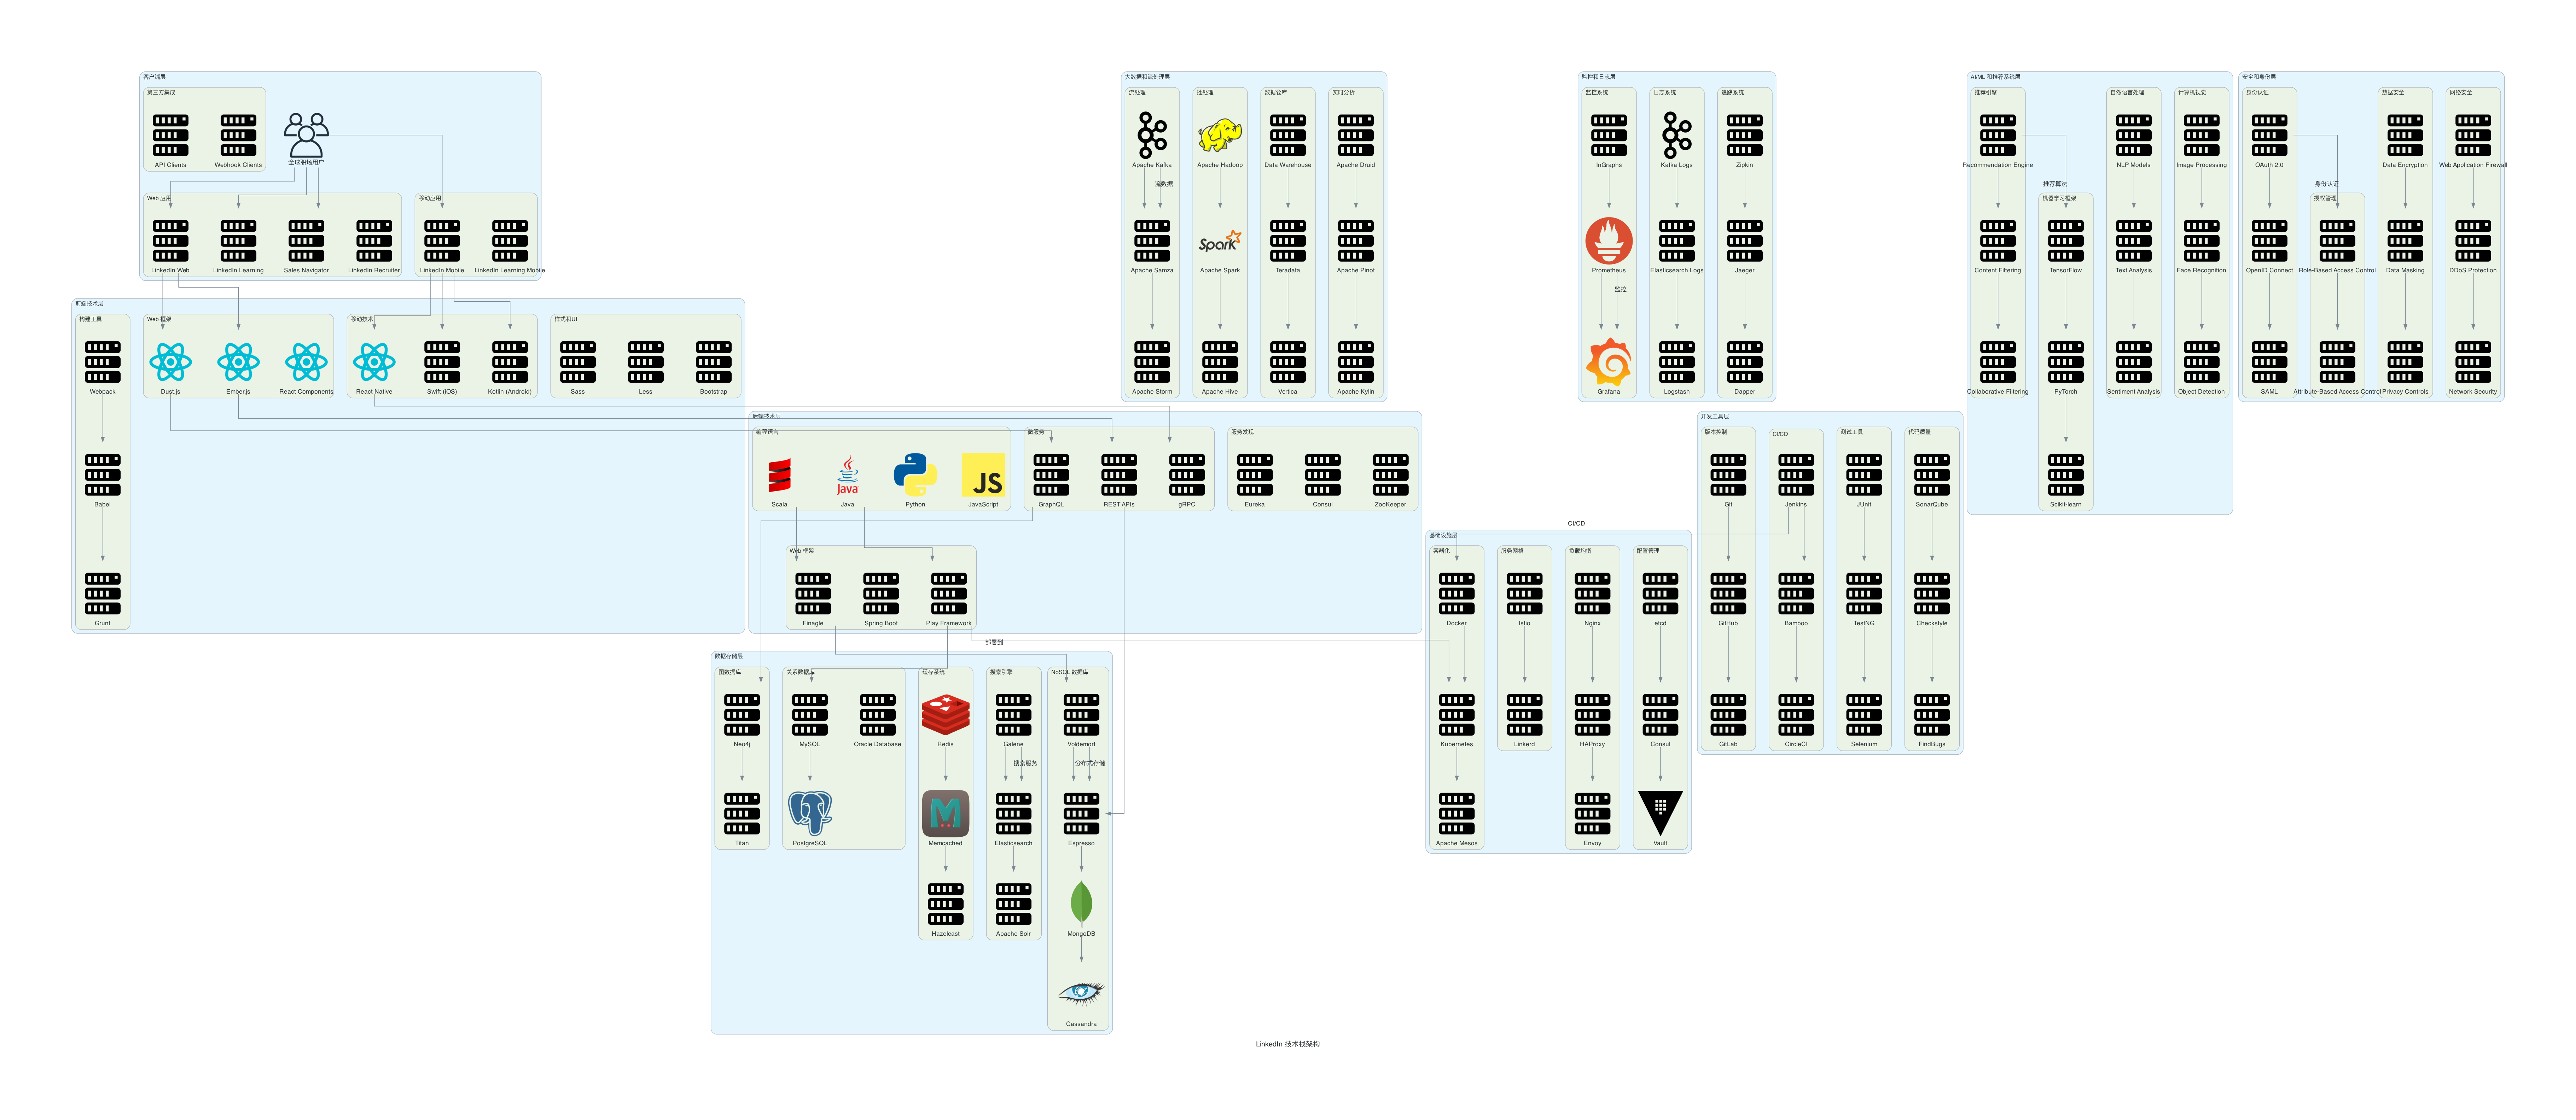

This chart was generated by the following Python code:
from diagrams import Diagram, Cluster, Edge
from diagrams.onprem.compute import Server
from diagrams.onprem.client import Users, User
from diagrams.onprem.network import Internet
from diagrams.onprem.database import PostgreSQL, MongoDB, Cassandra
from diagrams.onprem.storage import Ceph
from diagrams.onprem.queue import Kafka
from diagrams.onprem.monitoring import Prometheus, Grafana
from diagrams.onprem.security import Vault
from diagrams.onprem.analytics import Spark, Hadoop, Superset
from diagrams.onprem.workflow import Airflow
from diagrams.onprem.inmemory import Redis, Memcached
from diagrams.generic.compute import Rack
from diagrams.generic.database import SQL
from diagrams.generic.network import Router, Firewall
from diagrams.generic.storage import Storage
from diagrams.programming.language import Python, JavaScript, Java, Scala
from diagrams.programming.framework import React, Django
from diagrams.aws.compute import EC2, Lambda
from diagrams.aws.database import RDS, Dynamodb
from diagrams.aws.storage import S3
from diagrams.aws.network import CloudFront, Route53, ELB
from diagrams.aws.analytics import Kinesis, Glue, EMR
from diagrams.aws.management import Cloudwatch
from diagrams.gcp.compute import ComputeEngine
from diagrams.gcp.database import Bigtable
from diagrams.gcp.storage import GCS


def create_linkedin_tech_stack_diagram(filename: str, outformat: str) -> None:
    with Diagram("LinkedIn 技术栈架构", filename=filename, show=False, outformat=outformat, direction="TB"):
        
        # 客户端层
        with Cluster("客户端层"):
            users = Users("全球职场用户")
            
            with Cluster("Web 应用"):
                linkedin_web = Server("LinkedIn Web")
                linkedin_learning = Server("LinkedIn Learning")
                linkedin_sales_navigator = Server("Sales Navigator")
                linkedin_recruiter = Server("LinkedIn Recruiter")
                
            with Cluster("移动应用"):
                linkedin_mobile = Server("LinkedIn Mobile")
                linkedin_learning_mobile = Server("LinkedIn Learning Mobile")
                
            with Cluster("第三方集成"):
                api_clients = Server("API Clients")
                webhook_clients = Server("Webhook Clients")

        # 前端技术层
        with Cluster("前端技术层"):
            with Cluster("Web 框架"):
                ember_js = React("Ember.js")
                dust_js = React("Dust.js")
                react_components = React("React Components")
                
            with Cluster("移动技术"):
                react_native = React("React Native")
                swift_ios = Server("Swift (iOS)")
                kotlin_android = Server("Kotlin (Android)")
                
            with Cluster("构建工具"):
                webpack = Server("Webpack")
                babel = Server("Babel")
                grunt = Server("Grunt")
                
            with Cluster("样式和UI"):
                sass = Server("Sass")
                less = Server("Less")
                bootstrap = Server("Bootstrap")

        # 后端技术层
        with Cluster("后端技术层"):
            with Cluster("编程语言"):
                java = Java("Java")
                scala = Scala("Scala")
                python = Python("Python")
                javascript = JavaScript("JavaScript")
                
            with Cluster("Web 框架"):
                play_framework = Server("Play Framework")
                spring_boot = Server("Spring Boot")
                finagle = Server("Finagle")
                
            with Cluster("微服务"):
                rest_apis = Server("REST APIs")
                graphql = Server("GraphQL")
                grpc = Server("gRPC")
                
            with Cluster("服务发现"):
                eureka = Server("Eureka")
                consul = Server("Consul")
                zookeeper = Server("ZooKeeper")

        # 数据存储层
        with Cluster("数据存储层"):
            with Cluster("关系数据库"):
                mysql = Server("MySQL")
                postgresql = PostgreSQL("PostgreSQL")
                oracle_db = Server("Oracle Database")
                
            with Cluster("NoSQL 数据库"):
                voldemort = Server("Voldemort")
                espresso = Server("Espresso")
                mongodb = MongoDB("MongoDB")
                cassandra = Cassandra("Cassandra")
                
            with Cluster("图数据库"):
                neo4j = Server("Neo4j")
                titan = Server("Titan")
                
            with Cluster("缓存系统"):
                redis = Redis("Redis")
                memcached = Memcached("Memcached")
                hazelcast = Server("Hazelcast")
                
            with Cluster("搜索引擎"):
                galene = Server("Galene")
                elasticsearch = Server("Elasticsearch")
                solr = Server("Apache Solr")

        # 大数据和流处理层
        with Cluster("大数据和流处理层"):
            with Cluster("流处理"):
                kafka = Kafka("Apache Kafka")
                samza = Server("Apache Samza")
                storm = Server("Apache Storm")
                
            with Cluster("批处理"):
                hadoop = Hadoop("Apache Hadoop")
                spark = Spark("Apache Spark")
                hive = Server("Apache Hive")
                
            with Cluster("数据仓库"):
                data_warehouse = Server("Data Warehouse")
                teradata = Server("Teradata")
                vertica = Server("Vertica")
                
            with Cluster("实时分析"):
                druid = Server("Apache Druid")
                pinot = Server("Apache Pinot")
                kylin = Server("Apache Kylin")

        # 基础设施层
        with Cluster("基础设施层"):
            with Cluster("容器化"):
                docker = Server("Docker")
                kubernetes = Server("Kubernetes")
                mesos = Server("Apache Mesos")
                
            with Cluster("服务网格"):
                istio = Server("Istio")
                linkerd = Server("Linkerd")
                
            with Cluster("负载均衡"):
                nginx = Server("Nginx")
                haproxy = Server("HAProxy")
                envoy = Server("Envoy")
                
            with Cluster("配置管理"):
                etcd = Server("etcd")
                consul_config = Server("Consul")
                vault = Vault("Vault")

        # 监控和日志层
        with Cluster("监控和日志层"):
            with Cluster("监控系统"):
                ingraphs = Server("InGraphs")
                prometheus = Prometheus("Prometheus")
                grafana = Grafana("Grafana")
                
            with Cluster("日志系统"):
                kafka_logs = Kafka("Kafka Logs")
                elasticsearch_logs = Server("Elasticsearch Logs")
                logstash = Server("Logstash")
                
            with Cluster("追踪系统"):
                zipkin = Server("Zipkin")
                jaeger = Server("Jaeger")
                dapper = Server("Dapper")

        # AI/ML 和推荐系统层
        with Cluster("AI/ML 和推荐系统层"):
            with Cluster("机器学习框架"):
                tensorflow = Server("TensorFlow")
                pytorch = Server("PyTorch")
                scikit_learn = Server("Scikit-learn")
                
            with Cluster("推荐引擎"):
                recommendation_engine = Server("Recommendation Engine")
                content_filtering = Server("Content Filtering")
                collaborative_filtering = Server("Collaborative Filtering")
                
            with Cluster("自然语言处理"):
                nlp_models = Server("NLP Models")
                text_analysis = Server("Text Analysis")
                sentiment_analysis = Server("Sentiment Analysis")
                
            with Cluster("计算机视觉"):
                image_processing = Server("Image Processing")
                face_recognition = Server("Face Recognition")
                object_detection = Server("Object Detection")

        # 安全和身份层
        with Cluster("安全和身份层"):
            with Cluster("身份认证"):
                oauth = Server("OAuth 2.0")
                openid_connect = Server("OpenID Connect")
                saml = Server("SAML")
                
            with Cluster("授权管理"):
                rbac = Server("Role-Based Access Control")
                abac = Server("Attribute-Based Access Control")
                
            with Cluster("数据安全"):
                encryption = Server("Data Encryption")
                data_masking = Server("Data Masking")
                privacy_controls = Server("Privacy Controls")
                
            with Cluster("网络安全"):
                waf = Server("Web Application Firewall")
                ddos_protection = Server("DDoS Protection")
                network_security = Server("Network Security")

        # 开发工具层
        with Cluster("开发工具层"):
            with Cluster("版本控制"):
                git = Server("Git")
                github = Server("GitHub")
                gitlab = Server("GitLab")
                
            with Cluster("CI/CD"):
                jenkins = Server("Jenkins")
                bamboo = Server("Bamboo")
                circleci = Server("CircleCI")
                
            with Cluster("测试工具"):
                junit = Server("JUnit")
                testng = Server("TestNG")
                selenium = Server("Selenium")
                
            with Cluster("代码质量"):
                sonarqube = Server("SonarQube")
                checkstyle = Server("Checkstyle")
                findbugs = Server("FindBugs")

        # 连接关系
        # 客户端到前端技术
        users >> linkedin_web
        users >> linkedin_mobile
        users >> linkedin_learning
        users >> linkedin_sales_navigator
        
        linkedin_web >> ember_js
        linkedin_web >> dust_js
        linkedin_mobile >> react_native
        linkedin_mobile >> swift_ios
        linkedin_mobile >> kotlin_android

        # 前端技术到后端技术
        ember_js >> rest_apis
        dust_js >> graphql
        react_native >> grpc
        webpack >> babel
        babel >> grunt

        # 后端技术到数据存储
        java >> play_framework
        scala >> finagle
        play_framework >> mysql
        finagle >> voldemort
        rest_apis >> espresso
        graphql >> neo4j

        # 数据存储连接
        mysql >> postgresql
        voldemort >> espresso
        espresso >> mongodb
        mongodb >> cassandra
        neo4j >> titan
        redis >> memcached
        memcached >> hazelcast
        galene >> elasticsearch
        elasticsearch >> solr

        # 大数据和流处理连接
        kafka >> samza
        samza >> storm
        hadoop >> spark
        spark >> hive
        data_warehouse >> teradata
        teradata >> vertica
        druid >> pinot
        pinot >> kylin

        # 基础设施连接
        docker >> kubernetes
        kubernetes >> mesos
        istio >> linkerd
        nginx >> haproxy
        haproxy >> envoy
        etcd >> consul_config
        consul_config >> vault

        # 监控和日志连接
        ingraphs >> prometheus
        prometheus >> grafana
        kafka_logs >> elasticsearch_logs
        elasticsearch_logs >> logstash
        zipkin >> jaeger
        jaeger >> dapper

        # AI/ML连接
        tensorflow >> pytorch
        pytorch >> scikit_learn
        recommendation_engine >> content_filtering
        content_filtering >> collaborative_filtering
        nlp_models >> text_analysis
        text_analysis >> sentiment_analysis
        image_processing >> face_recognition
        face_recognition >> object_detection

        # 安全连接
        oauth >> openid_connect
        openid_connect >> saml
        rbac >> abac
        encryption >> data_masking
        data_masking >> privacy_controls
        waf >> ddos_protection
        ddos_protection >> network_security

        # 开发工具连接
        git >> github
        github >> gitlab
        jenkins >> bamboo
        bamboo >> circleci
        junit >> testng
        testng >> selenium
        sonarqube >> checkstyle
        checkstyle >> findbugs

        # 跨层连接
        play_framework >> Edge(label="部署到") >> kubernetes
        kafka >> Edge(label="流数据") >> samza
        voldemort >> Edge(label="分布式存储") >> espresso
        galene >> Edge(label="搜索服务") >> elasticsearch
        recommendation_engine >> Edge(label="推荐算法") >> tensorflow
        oauth >> Edge(label="身份认证") >> rbac
        jenkins >> Edge(label="CI/CD") >> docker
        prometheus >> Edge(label="监控") >> grafana


if __name__ == "__main__":
    create_linkedin_tech_stack_diagram(filename="linkedin_tech_stack", outformat="png")
    create_linkedin_tech_stack_diagram(filename="linkedin_tech_stack", outformat="pdf")
